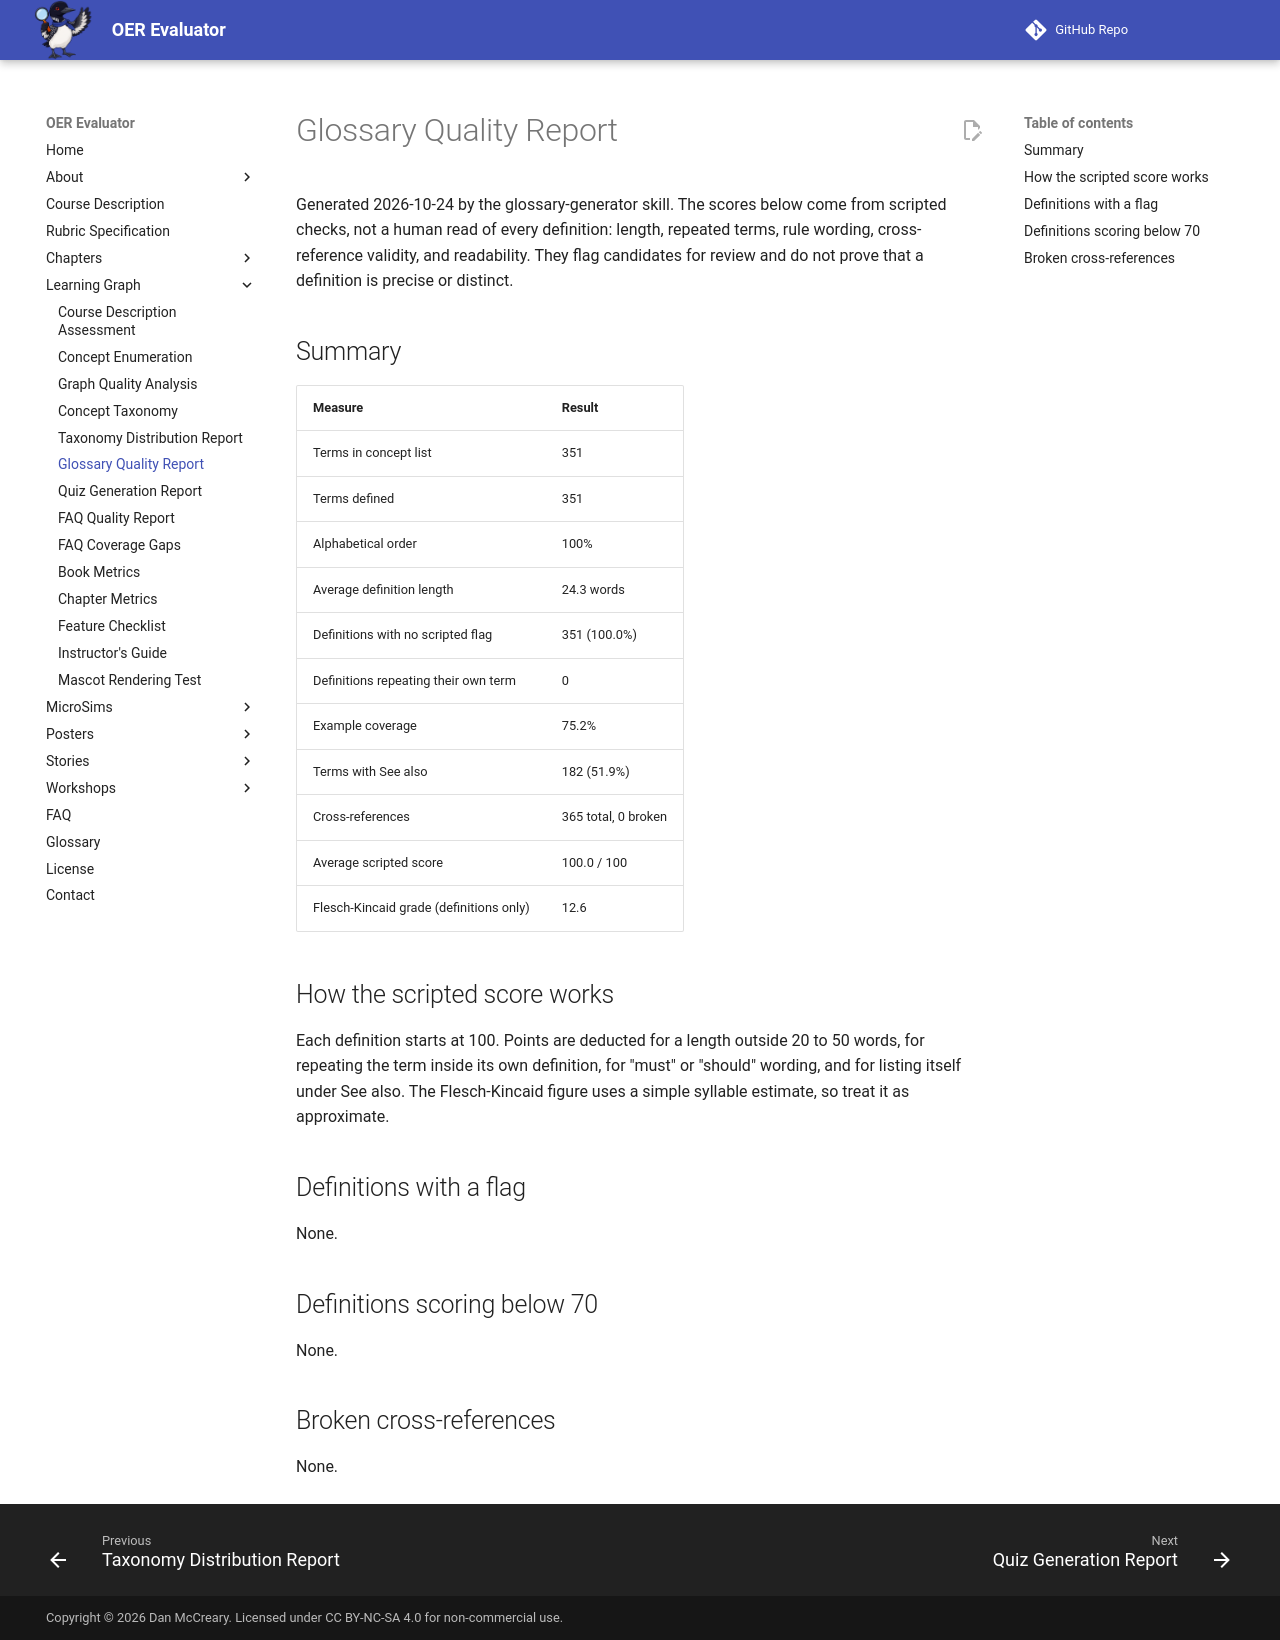

repository: dmccreary/oer-evaluator · page: learning-graph/glossary-quality-report/index.html · generator: mkdocs

---
title: Glossary Quality Report
description: Automated quality checks for the OER Evaluator glossary against ISO 11179 definition criteria.
---

# Glossary Quality Report

Generated 2026-10-24 by the glossary-generator skill. The scores below come from scripted checks, not a human read of every definition: length, repeated terms, rule wording, cross-reference validity, and readability. They flag candidates for review and do not prove that a definition is precise or distinct.

## Summary

| Measure | Result |
|---|---|
| Terms in concept list | 351 |
| Terms defined | 351 |
| Alphabetical order | 100% |
| Average definition length | 24.3 words |
| Definitions with no scripted flag | 351 (100.0%) |
| Definitions repeating their own term | 0 |
| Example coverage | 75.2% |
| Terms with See also | 182 (51.9%) |
| Cross-references | 365 total, 0 broken |
| Average scripted score | 100.0 / 100 |
| Flesch-Kincaid grade (definitions only) | 12.6 |

## How the scripted score works

Each definition starts at 100. Points are deducted for a length outside 20 to 50 words, for repeating the term inside its own definition, for "must" or "should" wording, and for listing itself under See also. The Flesch-Kincaid figure uses a simple syllable estimate, so treat it as approximate.

## Definitions with a flag

None.

## Definitions scoring below 70

None.

## Broken cross-references

None.
